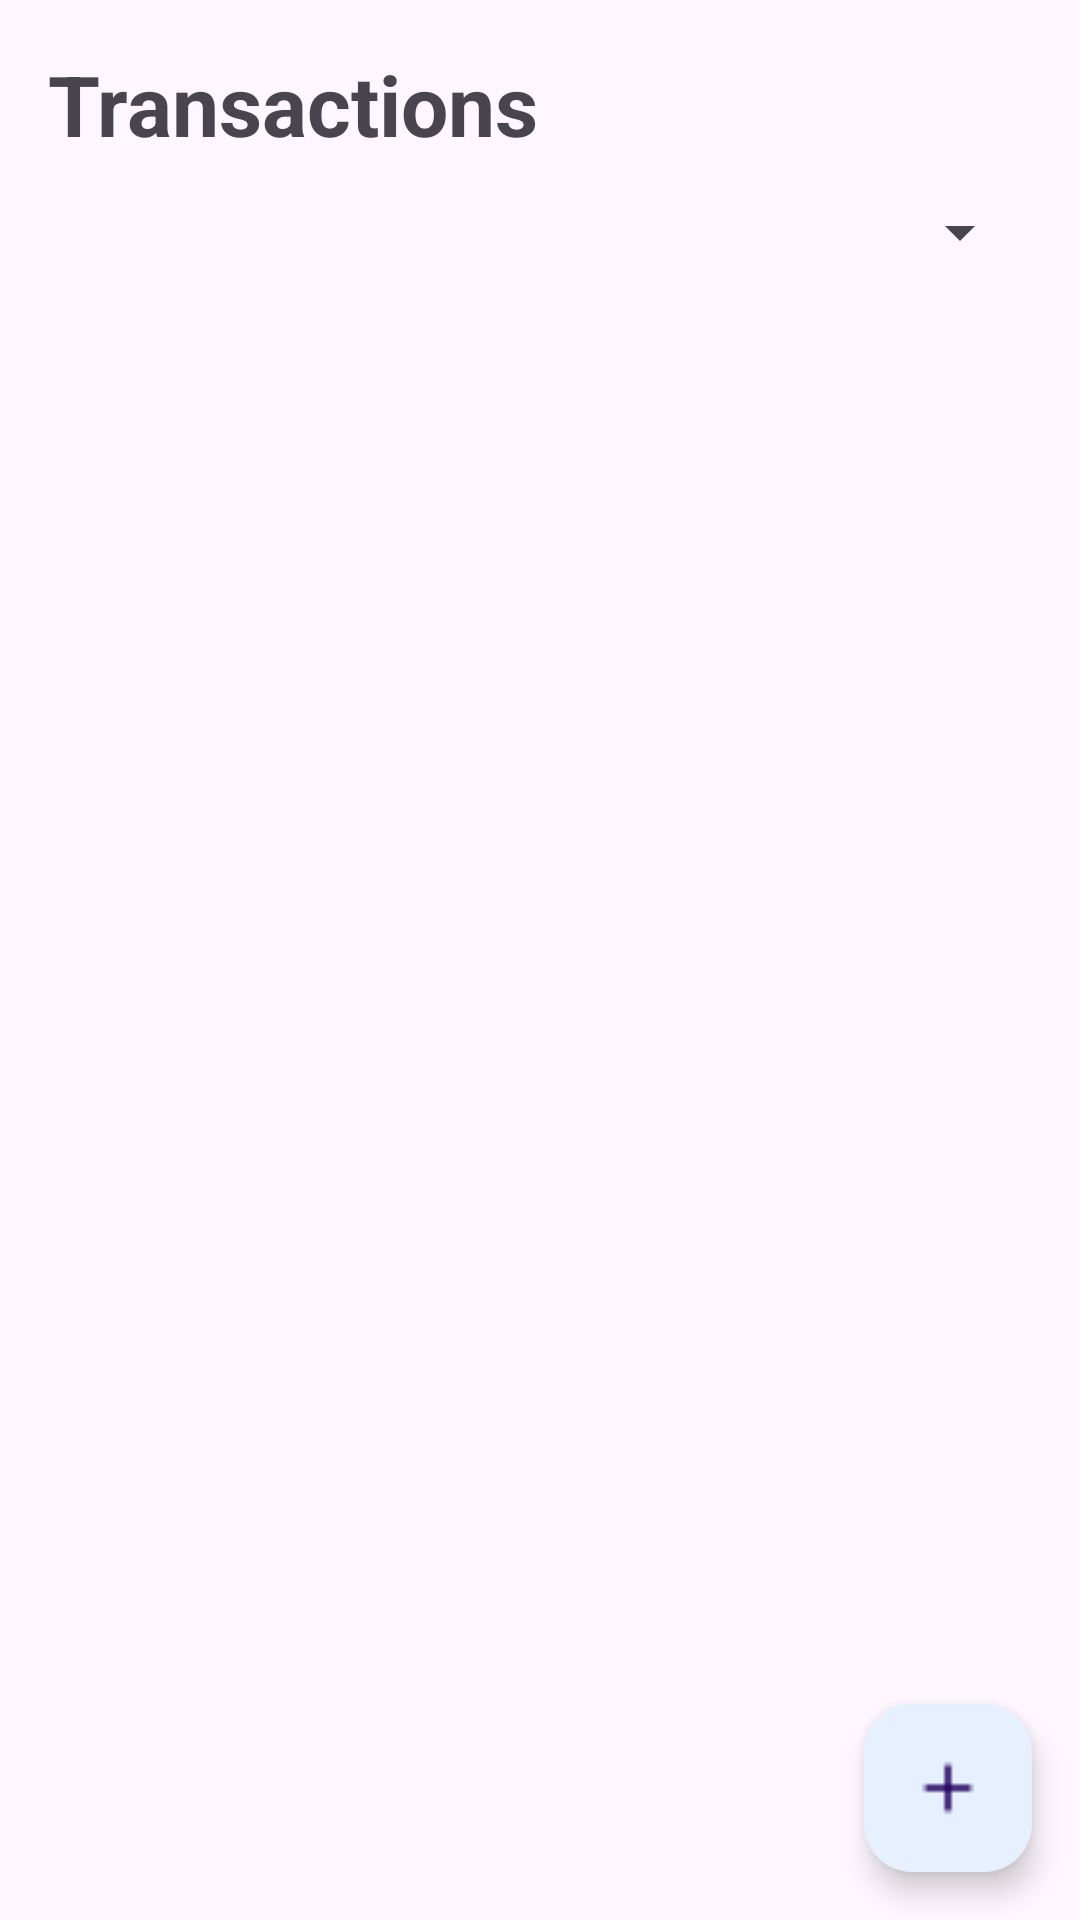

The Android layout XML behind this screen, and the referenced resources:
<!-- AndroidManifest.xml: application theme Theme.MAD_Lab_Exam_3 -->
<!-- res/layout/fragment_transactions.xml -->
<?xml version="1.0" encoding="utf-8"?>
<androidx.constraintlayout.widget.ConstraintLayout xmlns:android="http://schemas.android.com/apk/res/android"
    xmlns:app="http://schemas.android.com/apk/res-auto"
    xmlns:tools="http://schemas.android.com/tools"
    android:layout_width="match_parent"
    android:layout_height="match_parent"
    tools:context=".Transactions">

    <TextView
        android:id="@+id/textView"
        android:layout_width="wrap_content"
        android:layout_height="wrap_content"
        android:layout_marginStart="16dp"
        android:layout_marginTop="16dp"
        android:text="@string/transactions"
        android:textSize="28sp"
        app:layout_constraintStart_toStartOf="parent"
        app:layout_constraintTop_toTopOf="parent"
        android:textStyle="bold"/>

    <Spinner
        android:id="@+id/categoryFilterSpinner"
        android:layout_width="wrap_content"
        android:layout_height="wrap_content"
        android:layout_marginTop="12dp"
        android:layout_marginEnd="16dp"
        app:layout_constraintTop_toBottomOf="@+id/textView"
        app:layout_constraintEnd_toEndOf="parent" />

    <androidx.recyclerview.widget.RecyclerView
        android:id="@+id/recyclerView"
        android:layout_width="400dp"
        android:layout_height="550dp"
        android:layout_marginTop="16dp"
        android:layout_marginStart="16dp"
        android:layout_marginEnd="16dp"

        app:layout_constraintTop_toBottomOf="@+id/categoryFilterSpinner"
        app:layout_constraintStart_toStartOf="parent"
        app:layout_constraintEnd_toEndOf="parent"
        app:layout_constraintBottom_toTopOf="@+id/floatingActionButton" />

    <com.google.android.material.floatingactionbutton.FloatingActionButton
        android:id="@+id/floatingActionButton"
        android:layout_width="wrap_content"
        android:layout_height="wrap_content"
        android:layout_marginEnd="16dp"
        android:layout_marginBottom="16dp"
        android:clickable="true"
        android:contentDescription="@string/todo"
        android:focusable="true"
        app:layout_constraintBottom_toBottomOf="parent"
        app:layout_constraintEnd_toEndOf="parent"
        tools:srcCompat="@tools:sample/avatars"
        android:src="@drawable/ic_add"
        android:backgroundTint="@color/accentColor"/>
</androidx.constraintlayout.widget.ConstraintLayout>
<!-- resources referenced by this layout -->
<resources>
  <color name="accentColor">#e6f0ff</color>
  <!-- drawable ic_add: png bitmap (drawable, 147 bytes) -->
  <string name="todo">TODO</string>
  <string name="transactions">Transactions</string>
  <style name="Theme.MAD_Lab_Exam_3" parent="Base.Theme.MAD_Lab_Exam_3" />
  <style name="Base.Theme.MAD_Lab_Exam_3" parent="Theme.Material3.DayNight.NoActionBar">
          
          
      </style>
</resources>
